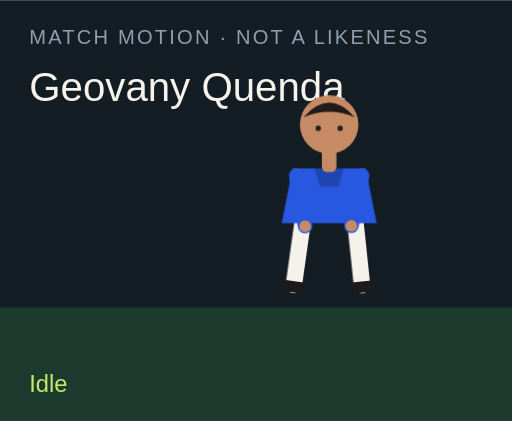
t = 0.00 s
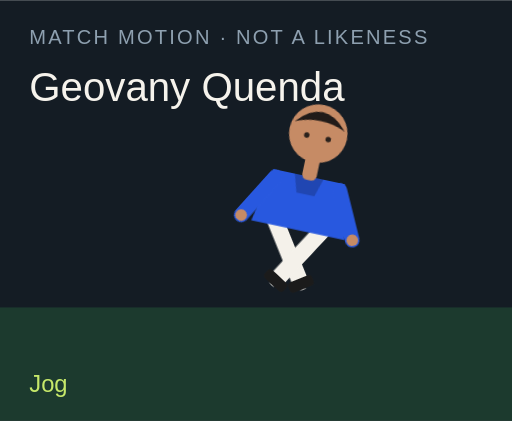
t = 1.50 s
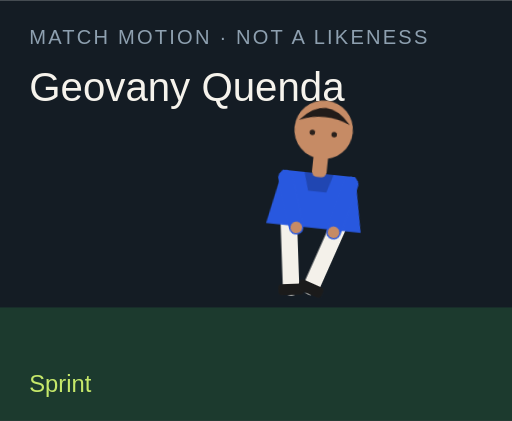
t = 3.00 s
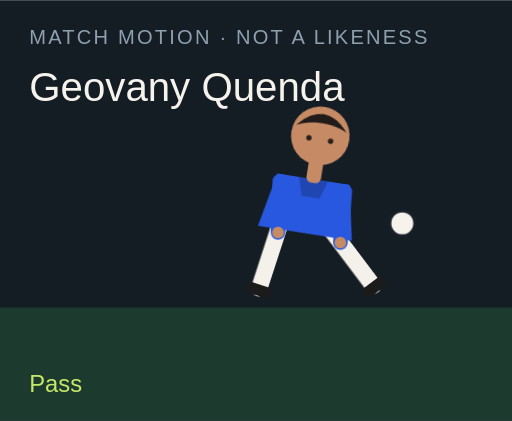
t = 4.50 s
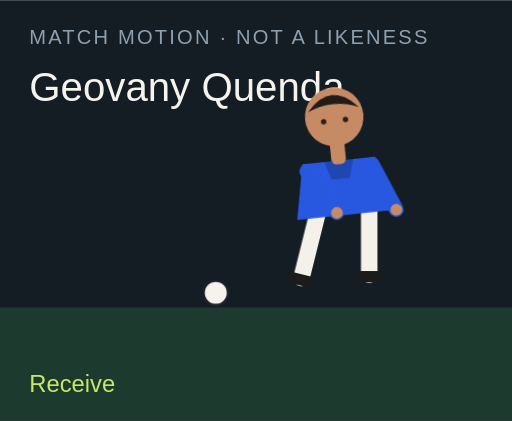
t = 6.00 s
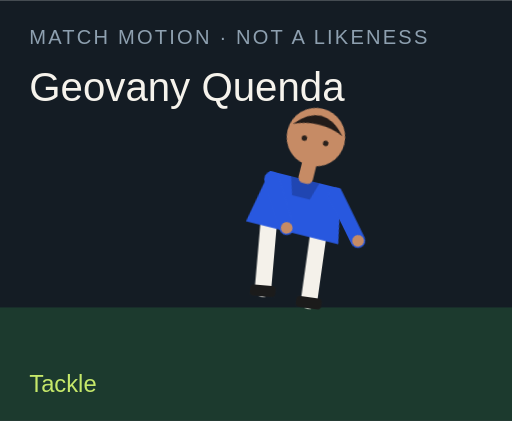
t = 7.50 s

The animated SVG that drew these frames (rendered in a browser with its animation timeline set to each time). Animation: 18 CSS @keyframes rules; one cycle of 9.00 s, repeats indefinitely.

<?xml version="1.0" encoding="UTF-8"?>
<svg xmlns="http://www.w3.org/2000/svg" viewBox="0 0 280 230" role="img">
  <style>@media (prefers-reduced-motion: reduce){animate,animateTransform{display:none}}</style>
  <rect width="280" height="230" fill="#141c24"/>
  <rect y="168" width="280" height="62" fill="#1c3a2e"/>
  <text x="16" y="24" fill="#8ea0b0" font-family="Arial,sans-serif" font-size="11" letter-spacing="1.2">MATCH MOTION · NOT A LIKENESS</text>
  <text x="16" y="55" fill="#f6f3ec" font-family="Impact,sans-serif" font-size="22">Geovany Quenda</text>
  <circle r="7" fill="#f6f3ec" stroke="#172028" stroke-width="2" id="motion-40766" cx="150" cy="160" opacity="0">
    
    
    
  </circle>
  <g transform="translate(132 40)">
    <g id="motion-40788" transform="rotate(0 48 90)">
      
      <g id="motion-40790" transform="translate(0 0)">
        
        <g transform="translate(34 78)"><g id="motion-40792" transform="rotate(8)"><path d="M0 0 V38" stroke="#f4f1ea" stroke-width="9" stroke-linecap="round"/><rect x="-7" y="36" width="14" height="6" rx="2" fill="#1b1b1b"/></g></g>
        <g transform="translate(62 78)"><g id="motion-40794" transform="rotate(-6)"><path d="M0 0 V38" stroke="#f4f1ea" stroke-width="9" stroke-linecap="round"/><rect x="-7" y="36" width="14" height="6" rx="2" fill="#1b1b1b"/></g></g>
        <path d="M28 52 h40 l6 30 H22 Z" fill="#2858df"/>
        <path d="M40 52 h16 l-3 10 H43 Z" fill="#000" opacity=".2"/>
        <g transform="translate(30 56)"><g id="motion-40796" transform="rotate(-10)"><path d="M0 0 V28" stroke="#2858df" stroke-width="8" stroke-linecap="round"/><circle cx="0" cy="28" r="3.2" fill="#c68b65"/></g></g>
        <g transform="translate(66 56)"><g id="motion-40798" transform="rotate(12)"><path d="M0 0 V28" stroke="#2858df" stroke-width="8" stroke-linecap="round"/><circle cx="0" cy="28" r="3.2" fill="#c68b65"/></g></g>
        <rect x="44" y="40" width="8" height="14" rx="3" fill="#c68b65"/>
        <circle cx="48" cy="28" r="16" fill="#c68b65"/>
        <path d="M34 24 Q48 8 62 24 Q48 18 34 24" fill="#211b19"/>
        <circle cx="42" cy="30" r="1.5" fill="#2a211c"/><circle cx="54" cy="30" r="1.5" fill="#2a211c"/>
      </g>
    </g>
  </g>
  <text x="16" y="214" fill="#c6e86a" font-family="Arial,sans-serif" font-size="13" opacity="1" id="motion-40770">Idle</text><text x="16" y="214" fill="#c6e86a" font-family="Arial,sans-serif" font-size="13" opacity="0" id="motion-40772">Jog</text><text x="16" y="214" fill="#c6e86a" font-family="Arial,sans-serif" font-size="13" opacity="0" id="motion-40774">Sprint</text><text x="16" y="214" fill="#c6e86a" font-family="Arial,sans-serif" font-size="13" opacity="0" id="motion-40776">Dribble</text><text x="16" y="214" fill="#c6e86a" font-family="Arial,sans-serif" font-size="13" opacity="0" id="motion-40778">Pass</text><text x="16" y="214" fill="#c6e86a" font-family="Arial,sans-serif" font-size="13" opacity="0" id="motion-40780">Shoot</text><text x="16" y="214" fill="#c6e86a" font-family="Arial,sans-serif" font-size="13" opacity="0" id="motion-40782">Receive</text><text x="16" y="214" fill="#c6e86a" font-family="Arial,sans-serif" font-size="13" opacity="0" id="motion-40784">Tackle</text><text x="16" y="214" fill="#c6e86a" font-family="Arial,sans-serif" font-size="13" opacity="0" id="motion-40786">Jump</text>
<style>@keyframes track-40767{0%{cx:150px}11.1%{cx:156px}22.2%{cx:164px}33.300000000000004%{cx:142px}44.4%{cx:190px}55.60000000000001%{cx:250px}66.7%{cx:118px}77.8%{cx:150px}88.9%{cx:150px}100%{cx:150px}}@keyframes track-40768{0%{cy:160px}11.1%{cy:158px}22.2%{cy:154px}33.300000000000004%{cy:156px}44.4%{cy:148px}55.60000000000001%{cy:96px}66.7%{cy:160px}77.8%{cy:160px}88.9%{cy:160px}100%{cy:160px}}@keyframes track-40769{0%{opacity:0}11.1%{opacity:0}22.2%{opacity:0}33.300000000000004%{opacity:1}44.4%{opacity:1}55.60000000000001%{opacity:1}66.7%{opacity:1}77.8%{opacity:0}88.9%{opacity:0}100%{opacity:0}}@keyframes track-40771{0%{opacity:1}11.1%{opacity:0}22.2%{opacity:0}33.300000000000004%{opacity:0}44.4%{opacity:0}55.60000000000001%{opacity:0}66.7%{opacity:0}77.8%{opacity:0}88.9%{opacity:0}100%{opacity:1}}@keyframes track-40773{0%{opacity:0}11.1%{opacity:1}22.2%{opacity:0}33.300000000000004%{opacity:0}44.4%{opacity:0}55.60000000000001%{opacity:0}66.7%{opacity:0}77.8%{opacity:0}88.9%{opacity:0}100%{opacity:0}}@keyframes track-40775{0%{opacity:0}11.1%{opacity:0}22.2%{opacity:1}33.300000000000004%{opacity:0}44.4%{opacity:0}55.60000000000001%{opacity:0}66.7%{opacity:0}77.8%{opacity:0}88.9%{opacity:0}100%{opacity:0}}@keyframes track-40777{0%{opacity:0}11.1%{opacity:0}22.2%{opacity:0}33.300000000000004%{opacity:1}44.4%{opacity:0}55.60000000000001%{opacity:0}66.7%{opacity:0}77.8%{opacity:0}88.9%{opacity:0}100%{opacity:0}}@keyframes track-40779{0%{opacity:0}11.1%{opacity:0}22.2%{opacity:0}33.300000000000004%{opacity:0}44.4%{opacity:1}55.60000000000001%{opacity:0}66.7%{opacity:0}77.8%{opacity:0}88.9%{opacity:0}100%{opacity:0}}@keyframes track-40781{0%{opacity:0}11.1%{opacity:0}22.2%{opacity:0}33.300000000000004%{opacity:0}44.4%{opacity:0}55.60000000000001%{opacity:1}66.7%{opacity:0}77.8%{opacity:0}88.9%{opacity:0}100%{opacity:0}}@keyframes track-40783{0%{opacity:0}11.1%{opacity:0}22.2%{opacity:0}33.300000000000004%{opacity:0}44.4%{opacity:0}55.60000000000001%{opacity:0}66.7%{opacity:1}77.8%{opacity:0}88.9%{opacity:0}100%{opacity:0}}@keyframes track-40785{0%{opacity:0}11.1%{opacity:0}22.2%{opacity:0}33.300000000000004%{opacity:0}44.4%{opacity:0}55.60000000000001%{opacity:0}66.7%{opacity:0}77.8%{opacity:1}88.9%{opacity:0}100%{opacity:0}}@keyframes track-40787{0%{opacity:0}11.1%{opacity:0}22.2%{opacity:0}33.300000000000004%{opacity:0}44.4%{opacity:0}55.60000000000001%{opacity:0}66.7%{opacity:0}77.8%{opacity:0}88.9%{opacity:1}100%{opacity:0}}@keyframes track-40789{0%{transform:rotate(0deg)}11.1%{transform:rotate(8deg)}22.2%{transform:rotate(16deg)}33.300000000000004%{transform:rotate(6deg)}44.4%{transform:rotate(4deg)}55.60000000000001%{transform:rotate(14deg)}66.7%{transform:rotate(-6deg)}77.8%{transform:rotate(34deg)}88.9%{transform:rotate(-6deg)}100%{transform:rotate(0deg)}}@keyframes track-40791{0%{transform:translate(0px,0px)}11.1%{transform:translate(0px,-3px)}22.2%{transform:translate(0px,-6px)}33.300000000000004%{transform:translate(0px,-2px)}44.4%{transform:translate(0px,2px)}55.60000000000001%{transform:translate(0px,-4px)}66.7%{transform:translate(0px,1px)}77.8%{transform:translate(0px,10px)}88.9%{transform:translate(0px,-18px)}100%{transform:translate(0px,0px)}}@keyframes track-40793{0%{transform:rotate(8deg)}11.1%{transform:rotate(-26deg)}22.2%{transform:rotate(-42deg)}33.300000000000004%{transform:rotate(-8deg)}44.4%{transform:rotate(6deg)}55.60000000000001%{transform:rotate(12deg)}66.7%{transform:rotate(20deg)}77.8%{transform:rotate(-8deg)}88.9%{transform:rotate(-10deg)}100%{transform:rotate(8deg)}}@keyframes track-40795{0%{transform:rotate(-6deg)}11.1%{transform:rotate(24deg)}22.2%{transform:rotate(38deg)}33.300000000000004%{transform:rotate(18deg)}44.4%{transform:rotate(-38deg)}55.60000000000001%{transform:rotate(-54deg)}66.7%{transform:rotate(6deg)}77.8%{transform:rotate(-22deg)}88.9%{transform:rotate(10deg)}100%{transform:rotate(-6deg)}}@keyframes track-40797{0%{transform:rotate(-10deg)}11.1%{transform:rotate(24deg)}22.2%{transform:rotate(36deg)}33.300000000000004%{transform:rotate(-18deg)}44.4%{transform:rotate(10deg)}55.60000000000001%{transform:rotate(-24deg)}66.7%{transform:rotate(-30deg)}77.8%{transform:rotate(12deg)}88.9%{transform:rotate(-74deg)}100%{transform:rotate(-10deg)}}@keyframes track-40799{0%{transform:rotate(12deg)}11.1%{transform:rotate(-20deg)}22.2%{transform:rotate(-32deg)}33.300000000000004%{transform:rotate(14deg)}44.4%{transform:rotate(-26deg)}55.60000000000001%{transform:rotate(18deg)}66.7%{transform:rotate(-22deg)}77.8%{transform:rotate(-6deg)}88.9%{transform:rotate(-74deg)}100%{transform:rotate(12deg)}}@media(prefers-reduced-motion:no-preference){#motion-40766{animation:track-40767 9s linear infinite both,track-40768 9s linear infinite both,track-40769 9s steps(1,end) infinite both}#motion-40770{animation:track-40771 9s steps(1,end) infinite both}#motion-40772{animation:track-40773 9s steps(1,end) infinite both}#motion-40774{animation:track-40775 9s steps(1,end) infinite both}#motion-40776{animation:track-40777 9s steps(1,end) infinite both}#motion-40778{animation:track-40779 9s steps(1,end) infinite both}#motion-40780{animation:track-40781 9s steps(1,end) infinite both}#motion-40782{animation:track-40783 9s steps(1,end) infinite both}#motion-40784{animation:track-40785 9s steps(1,end) infinite both}#motion-40786{animation:track-40787 9s steps(1,end) infinite both}#motion-40788{animation:track-40789 9s linear infinite both}#motion-40790{animation:track-40791 9s linear infinite both}#motion-40792{animation:track-40793 9s linear infinite both}#motion-40794{animation:track-40795 9s linear infinite both}#motion-40796{animation:track-40797 9s linear infinite both}#motion-40798{animation:track-40799 9s linear infinite both}}</style></svg>
